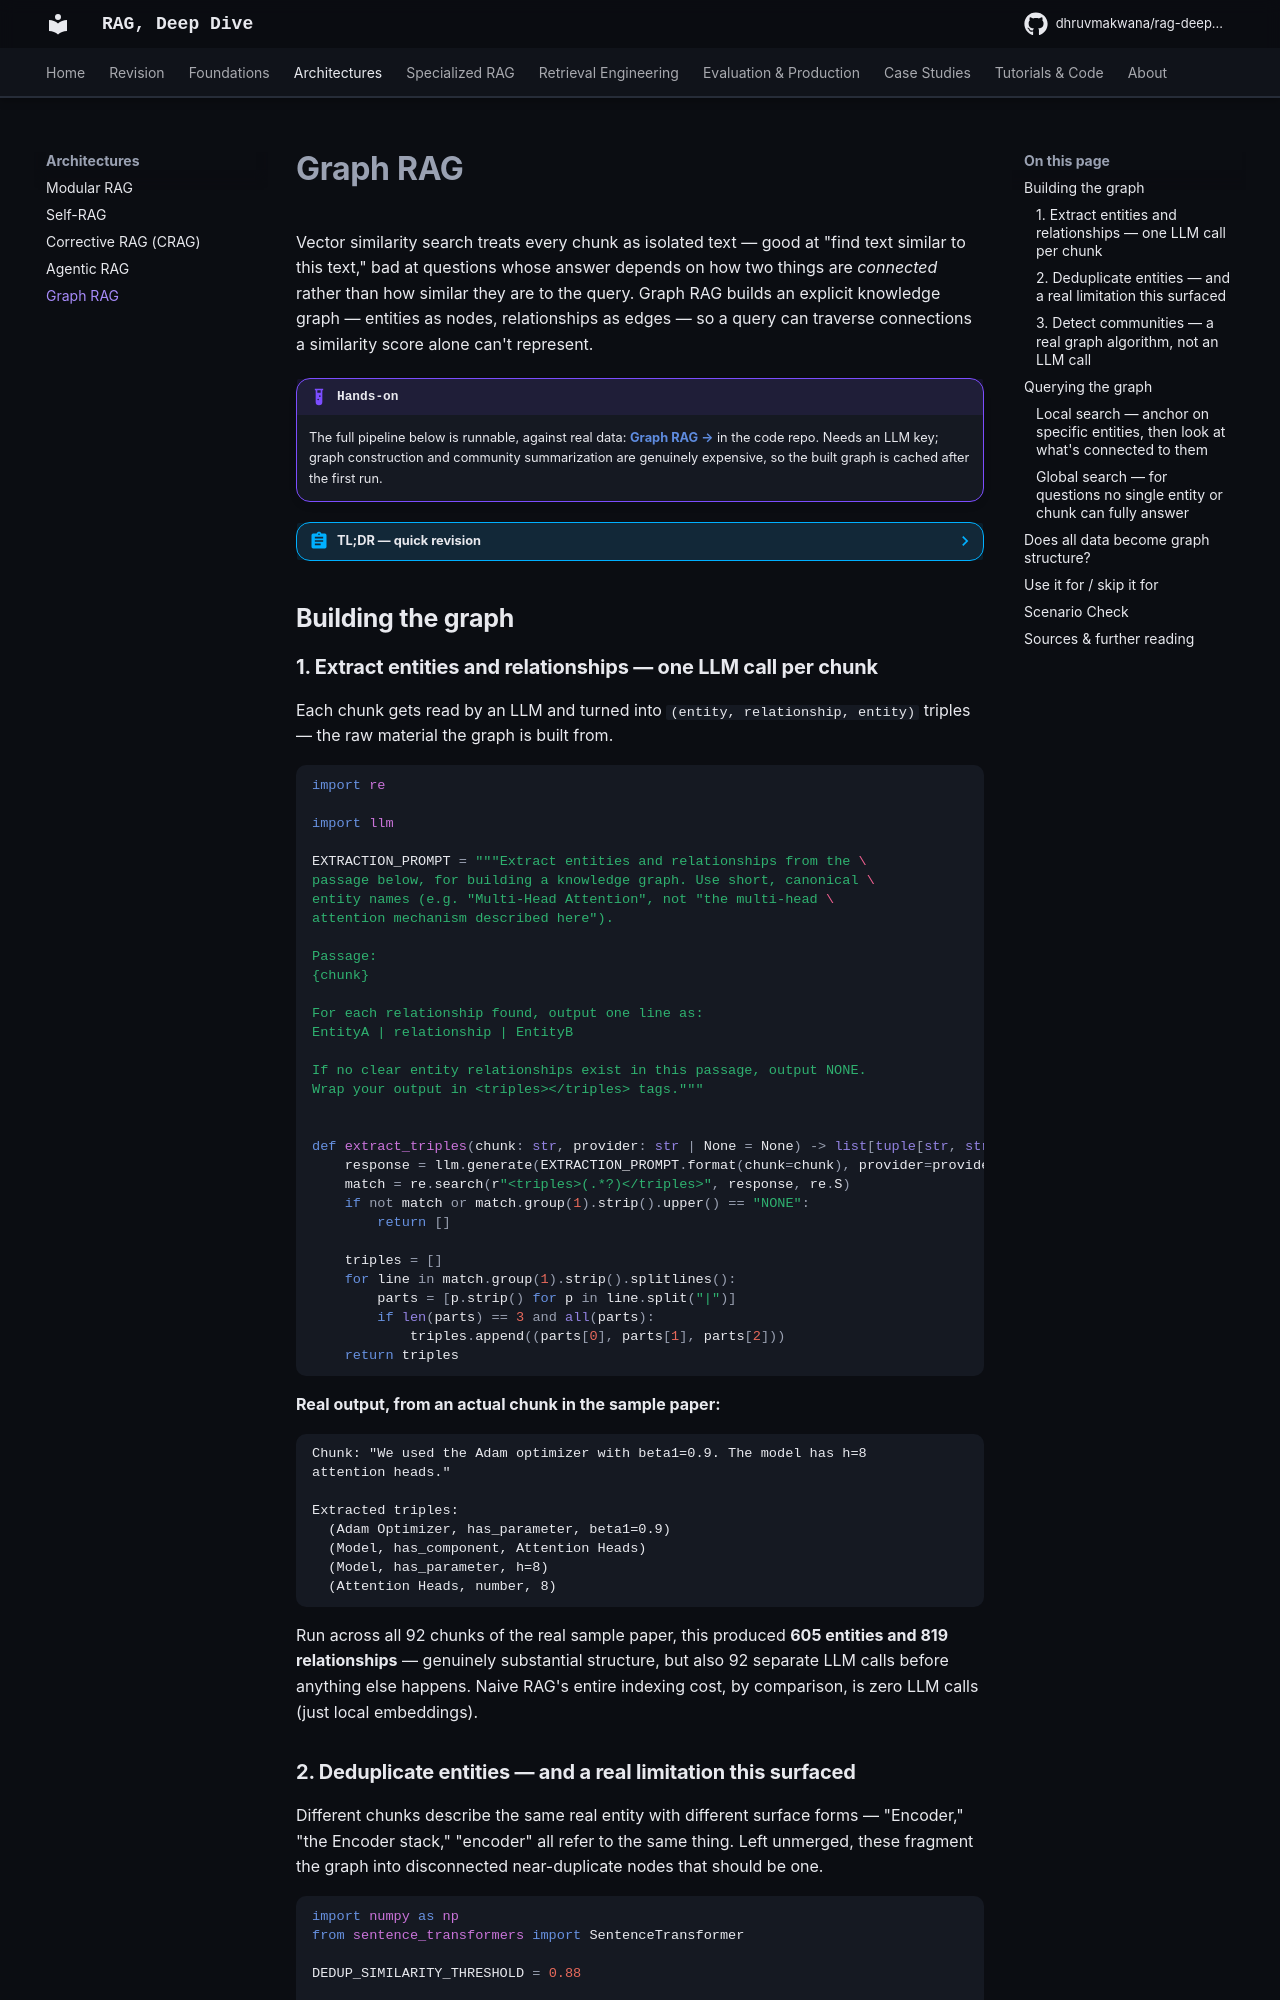

repository: DhruvMakwana/rag-deep-dive · page: graph-rag/index.html · generator: mkdocs

# Graph RAG

Vector similarity search treats every chunk as isolated text — good at "find text similar to this text," bad at questions whose answer depends on how two things are *connected* rather than how similar they are to the query. Graph RAG builds an explicit knowledge graph — entities as nodes, relationships as edges — so a query can traverse connections a similarity score alone can't represent.

!!! example "Hands-on"
    The full pipeline below is runnable, against real data: [**Graph RAG →**](https://github.com/DhruvMakwana/rag-cookbook/tree/main/graph-rag) in the code repo. Needs an LLM key; graph construction and community summarization are genuinely expensive, so the built graph is cached after the first run.

??? abstract "TL;DR — quick revision"
    - **Building the graph is real work, measured honestly**: on a 92-chunk sample paper, extraction alone took 92 LLM calls (one per chunk) and produced 605 entities and 819 relationships — that's before community detection or summarization even start
    - **Two query modes answer genuinely different question types**: local search (entity-link the query, traverse the graph, generate from what's connected) for specific relational questions; global search (map-reduce over community summaries) for broad synthesis questions no single top-k retrieval can cover
    - **Both verified as real wins over naive retrieval, not asserted**: local search found a connection naive retrieval missed at k=1 and k=3 (only surfacing at k=5); global search's answer to a broad architecture question covered components naive top-5 completely missed
    - **A real, honest limitation, caught and reported**: entity deduplication by embedding similarity failed to merge "Encoder" and "the Encoder stack" — their actual similarity (0.833) fell just under the 0.88 threshold used
    - **Global search costs one LLM call per community, every single query** — genuinely expensive; a newer approach (LazyGraphRAG) exists specifically to avoid this recurring cost

## Building the graph

### 1. Extract entities and relationships — one LLM call per chunk

Each chunk gets read by an LLM and turned into `(entity, relationship, entity)` triples — the raw material the graph is built from.

```python
--8<-- "snippets/rag-cookbook/graph-rag/graph_rag_docs.py:extraction"
```

**Real output, from an actual chunk in the sample paper:**

```text
Chunk: "We used the Adam optimizer with beta1=0.9. The model has h=8
attention heads."

Extracted triples:
  (Adam Optimizer, has_parameter, beta1=0.9)
  (Model, has_component, Attention Heads)
  (Model, has_parameter, h=8)
  (Attention Heads, number, 8)
```

Run across all 92 chunks of the real sample paper, this produced **605 entities and 819 relationships** — genuinely substantial structure, but also 92 separate LLM calls before anything else happens. Naive RAG's entire indexing cost, by comparison, is zero LLM calls (just local embeddings).

### 2. Deduplicate entities — and a real limitation this surfaced

Different chunks describe the same real entity with different surface forms — "Encoder," "the Encoder stack," "encoder" all refer to the same thing. Left unmerged, these fragment the graph into disconnected near-duplicate nodes that should be one.

```python
--8<-- "snippets/rag-cookbook/graph-rag/graph_rag_docs.py:dedup"
```

!!! warning "A real, honest limitation, not a hypothetical one"
    This uses embedding similarity with a 0.88 cosine-similarity threshold to merge near-duplicate names. Checked directly: `"Encoder"` vs `"the Encoder stack"` scores **0.833** — just under the threshold — so these do *not* get merged, even though they're genuinely the same entity. Meanwhile `"Multi-Head Attention"` vs `"multi-head attention mechanism"` scores **0.927** and merges correctly. Similarity-based deduplication is a real, imperfect heuristic, not a solved problem — worth knowing before trusting a graph's entity count at face value.

### 3. Detect communities — a real graph algorithm, not an LLM call

Once the graph exists, clustering related entities together is purely structural — no LLM involved at this step.

```python
--8<-- "snippets/rag-cookbook/graph-rag/graph_rag_docs.py:communities"
```

Louvain community detection on the real 605-entity graph found **70 communities** — a large one centered on the Transformer model itself and its evaluation, down to many small, tightly-related clusters. Each community then gets one LLM call to produce a short summary of what it collectively represents — 70 more calls, on top of the 92 extraction calls above.

## Querying the graph

The graph built above supports two genuinely different ways of answering a question, and picking the right one matters — they're built for different question shapes, not interchangeable options.
